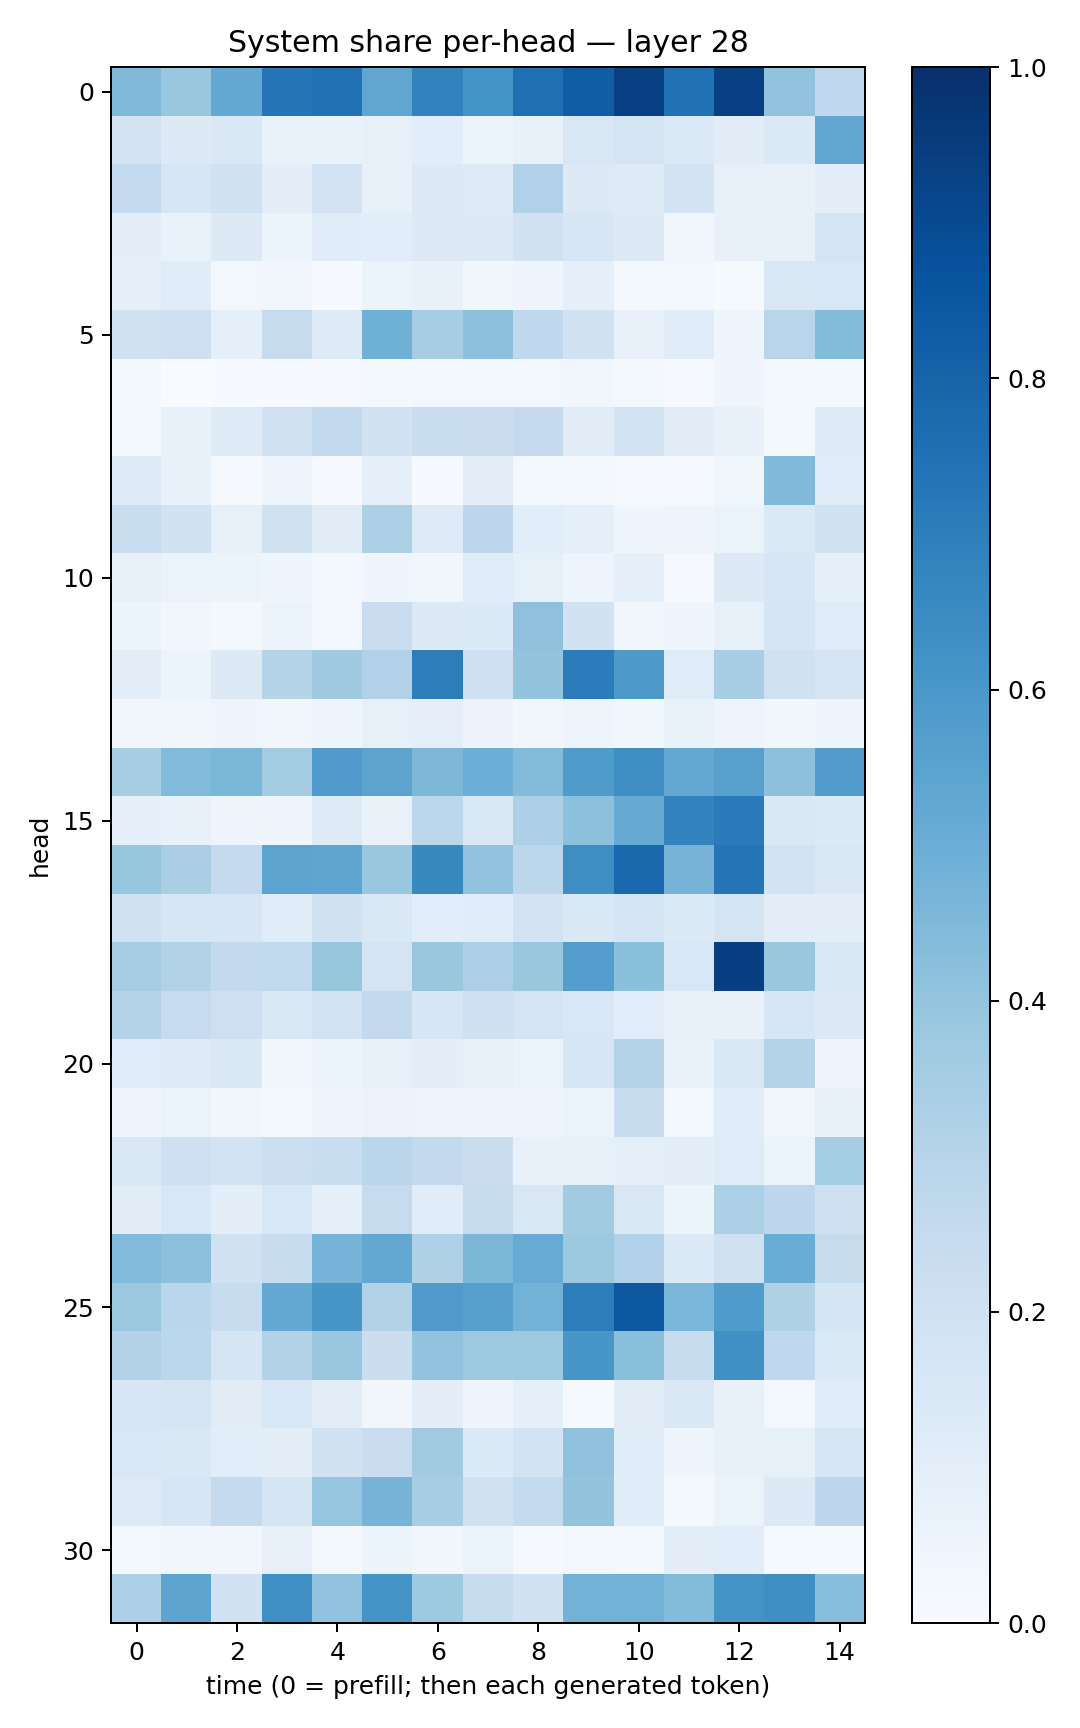

The data file committed next to this chart (first rows):
0.44752532, 0.3862918, 0.52309394, 0.7335247, 0.74662, 0.53357005, 0.68298453, 0.61430186, 0.7560141, 0.82752234, 0.93399847, 0.7484001, 0.93469197, 0.40317914, 0.26858798
0.1799, 0.1276, 0.1413, 0.06958, 0.06815, 0.08092, 0.1088, 0.05883, 0.07618, 0.1518, 0.1736, 0.1372, 0.1127, 0.1371, 0.5287
0.2542, 0.1569, 0.1925, 0.1015, 0.1819, 0.07449, 0.1326, 0.1222, 0.3194, 0.1251, 0.1215, 0.1805, 0.08384, 0.07515, 0.0992
0.09857, 0.06678, 0.129, 0.05933, 0.1159, 0.1093, 0.1263, 0.1293, 0.1877, 0.1572, 0.1306, 0.03381, 0.076, 0.07168, 0.1726
0.08879, 0.1172, 0.02783, 0.03258, 0.006769, 0.06215, 0.07449, 0.03579, 0.04419, 0.08682, 0.02006, 0.02981, 0.01308, 0.1513, 0.1529
0.1952, 0.2044, 0.0896, 0.2449, 0.1219, 0.489, 0.3512, 0.416, 0.2661, 0.1913, 0.07522, 0.1191, 0.0438, 0.2919, 0.4391
0.01751, 0.003546, 0.007305, 0.006231, 0.01017, 0.02205, 0.02782, 0.03013, 0.02719, 0.03368, 0.01955, 0.0106, 0.04585, 0.02436, 0.02532
0.01927, 0.07358, 0.1226, 0.1906, 0.2596, 0.1904, 0.2327, 0.2252, 0.2521, 0.1132, 0.1873, 0.1116, 0.07661, 0.02314, 0.1216
0.1238, 0.07647, 0.009933, 0.04853, 0.00905, 0.09099, 0.007141, 0.09533, 0.01926, 0.01582, 0.008742, 0.008282, 0.0354, 0.4475, 0.1202
0.2335, 0.1918, 0.08159, 0.1953, 0.1096, 0.3301, 0.123, 0.2737, 0.1077, 0.08943, 0.0441, 0.04775, 0.06324, 0.1378, 0.1931
0.0815, 0.06339, 0.06152, 0.03956, 0.02938, 0.0458, 0.03804, 0.1186, 0.08392, 0.05022, 0.08817, 0.01082, 0.1311, 0.1613, 0.09313
0.06203, 0.03146, 0.01887, 0.05421, 0.02726, 0.2292, 0.1301, 0.1361, 0.4115, 0.1882, 0.03475, 0.0456, 0.08324, 0.1667, 0.1209
0.1029, 0.05464, 0.1301, 0.3017, 0.3688, 0.3177, 0.7018, 0.2045, 0.4011, 0.7045, 0.5914, 0.1174, 0.345, 0.1976, 0.1762
0.03421, 0.0323, 0.04528, 0.03383, 0.04146, 0.07824, 0.08629, 0.05716, 0.033, 0.04761, 0.03879, 0.06719, 0.04696, 0.03568, 0.0391
0.3417, 0.4448, 0.4599, 0.3579, 0.5796, 0.5448, 0.4565, 0.498, 0.4384, 0.5839, 0.6358, 0.5252, 0.5563, 0.4145, 0.5706
0.09363, 0.07297, 0.04242, 0.0465, 0.1238, 0.07019, 0.279, 0.1459, 0.3261, 0.4151, 0.5126, 0.6775, 0.7101, 0.144, 0.1344
0.3938, 0.3361, 0.2533, 0.546, 0.5389, 0.3835, 0.6592, 0.404, 0.2798, 0.6378, 0.7816, 0.469, 0.7314, 0.1858, 0.1463
0.1978, 0.1637, 0.1575, 0.1146, 0.1891, 0.1466, 0.1079, 0.1167, 0.183, 0.1453, 0.1715, 0.1346, 0.1724, 0.09769, 0.1026
0.349, 0.316, 0.2584, 0.2653, 0.3914, 0.1757, 0.388, 0.3339, 0.3897, 0.5678, 0.4187, 0.1561, 0.9385, 0.3847, 0.1492
0.3066, 0.2482, 0.211, 0.1507, 0.1872, 0.2609, 0.1588, 0.2092, 0.179, 0.1531, 0.1077, 0.07782, 0.07769, 0.1591, 0.1294
0.1151, 0.1221, 0.1467, 0.03208, 0.05101, 0.07116, 0.09949, 0.07842, 0.06615, 0.1592, 0.308, 0.0675, 0.1465, 0.3072, 0.04151
0.04547, 0.06516, 0.03139, 0.0191, 0.04198, 0.05614, 0.04956, 0.04603, 0.0473, 0.06316, 0.2353, 0.02525, 0.1158, 0.03195, 0.08192
0.1455, 0.2054, 0.1848, 0.2157, 0.2318, 0.2816, 0.2586, 0.22, 0.07127, 0.08296, 0.08749, 0.1005, 0.1172, 0.05167, 0.3531
0.1131, 0.1552, 0.1016, 0.1561, 0.0901, 0.2457, 0.1163, 0.2442, 0.1487, 0.3628, 0.1509, 0.06061, 0.3298, 0.2763, 0.2036
0.4431, 0.4171, 0.196, 0.2418, 0.4745, 0.5242, 0.3218, 0.458, 0.508, 0.3775, 0.3172, 0.135, 0.1971, 0.5063, 0.2447
0.3819, 0.289, 0.2358, 0.5233, 0.6031, 0.3087, 0.5813, 0.565, 0.4795, 0.7018, 0.8448, 0.4643, 0.5857, 0.3227, 0.1662
0.3113, 0.2788, 0.17, 0.3132, 0.3885, 0.2207, 0.4044, 0.3725, 0.3721, 0.605, 0.423, 0.2406, 0.6312, 0.269, 0.1403
0.1631, 0.1787, 0.1133, 0.1551, 0.1041, 0.03133, 0.1003, 0.04526, 0.08963, 0.01412, 0.1111, 0.1478, 0.07765, 0.02488, 0.116
0.1529, 0.1414, 0.1058, 0.1035, 0.1878, 0.227, 0.3594, 0.134, 0.1851, 0.4079, 0.1172, 0.04431, 0.07722, 0.08487, 0.1568
0.1235, 0.164, 0.253, 0.1725, 0.3955, 0.4718, 0.3435, 0.19, 0.254, 0.402, 0.1164, 0.02103, 0.06436, 0.132, 0.2739
0.02325, 0.03355, 0.03266, 0.07856, 0.02135, 0.06079, 0.03416, 0.06625, 0.01001, 0.02367, 0.01809, 0.09715, 0.1068, 0.01233, 0.01315
0.3313, 0.5407, 0.1921, 0.6324, 0.4061, 0.615, 0.3736, 0.2379, 0.1891, 0.4777, 0.4784, 0.4412, 0.62, 0.634, 0.428
